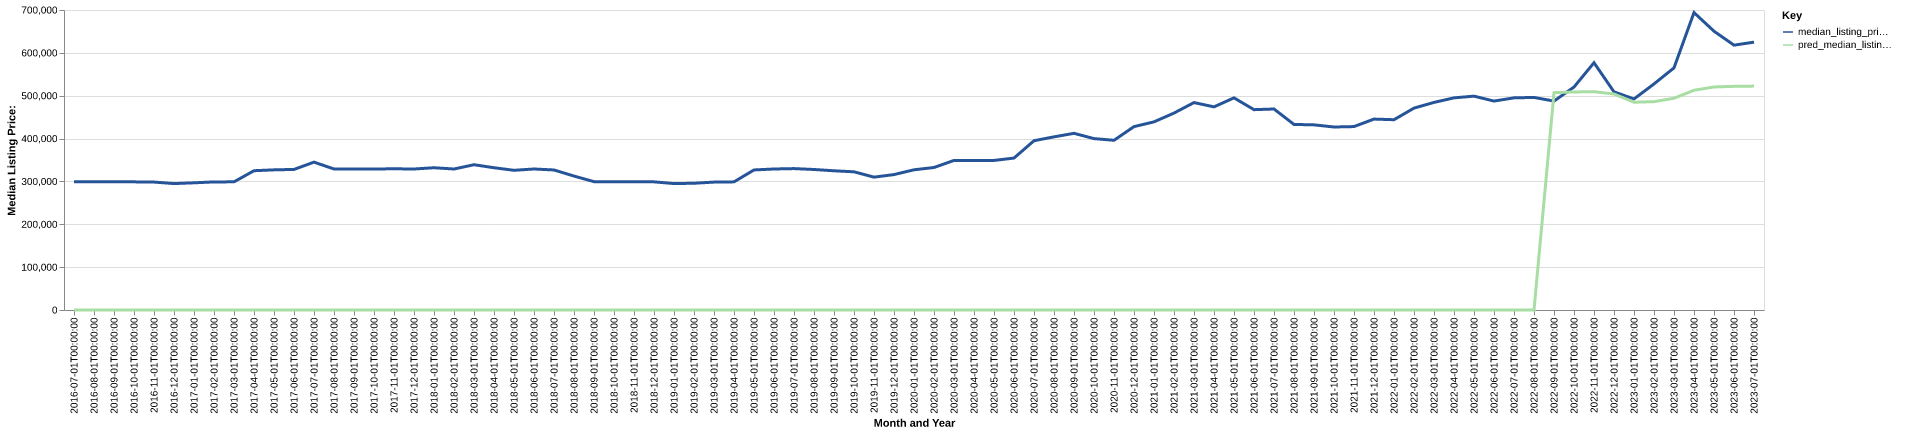

The file beside this chart, header and first rows:
date, time_idx, median_listing_price, thirty_year_interest_rate_five, month, county_name, active_listing_count, median_days_on_market, pred_median_listing_price, month_year
2016-07-01, 0, 299000, 3.72, 7, knox, me, 612.0, 92.0, 0, Jul-2016
2016-08-01, 1, 299125, 3.73, 8, knox, me, 597.0, 95.0, 0, Aug-2016
2016-09-01, 2, 299250, 3.66, 9, knox, me, 571.0, 109.0, 0, Sep-2016
2016-10-01, 3, 299000, 3.64, 10, knox, me, 548.0, 115.0, 0, Oct-2016
2016-11-01, 4, 298500, 3.66, 11, knox, me, 504.0, 135.0, 0, Nov-2016
2016-12-01, 5, 295000, 3.48, 12, knox, me, 473.0, 153.0, 0, Dec-2016
2017-01-01, 6, 296750, 3.45, 1, knox, me, 405.0, 170.0, 0, Jan-2017
2017-02-01, 7, 298878, 3.5, 2, knox, me, 382.0, 177.0, 0, Feb-2017
2017-03-01, 8, 299000, 3.52, 3, knox, me, 379.0, 184.0, 0, Mar-2017
2017-04-01, 9, 325000, 4.03, 4, knox, me, 396.0, 160.0, 0, Apr-2017
2017-05-01, 10, 327000, 4.32, 5, knox, me, 427.0, 97.0, 0, May-2017
2017-06-01, 11, 328000, 4.2, 6, knox, me, 474.0, 73.0, 0, Jun-2017
2017-07-01, 12, 345000, 4.19, 7, knox, me, 512.0, 68.0, 0, Jul-2017
2017-08-01, 13, 329000, 4.3, 8, knox, me, 540.0, 77.0, 0, Aug-2017
2017-09-01, 14, 329000, 4.1, 9, knox, me, 534.0, 93.0, 0, Sep-2017
2017-10-01, 15, 329000, 4.05, 10, knox, me, 502.0, 109.0, 0, Oct-2017
2017-11-01, 16, 329500, 3.94, 11, knox, me, 467.0, 120.0, 0, Nov-2017
2017-12-01, 17, 329000, 4.03, 12, knox, me, 415.0, 139.0, 0, Dec-2017
2018-01-01, 18, 331950, 3.93, 1, knox, me, 371.0, 159.0, 0, Jan-2018
2018-02-01, 19, 329000, 3.83, 2, knox, me, 354.0, 166.0, 0, Feb-2018
2018-03-01, 20, 339000, 3.94, 3, knox, me, 353.0, 174.0, 0, Mar-2018
2018-04-01, 21, 331950, 3.95, 4, knox, me, 358.0, 158.0, 0, Apr-2018
2018-05-01, 22, 325975, 3.99, 5, knox, me, 392.0, 98.0, 0, May-2018
2018-06-01, 23, 329000, 4.15, 6, knox, me, 422.0, 68.0, 0, Jun-2018
2018-07-01, 24, 326750, 4.4, 7, knox, me, 442.0, 69.0, 0, Jul-2018
2018-08-01, 25, 312500, 4.46, 8, knox, me, 463.0, 80.0, 0, Aug-2018
2018-09-01, 26, 299500, 4.58, 9, knox, me, 454.0, 92.0, 0, Sep-2018
2018-10-01, 27, 299000, 4.66, 10, knox, me, 439.0, 98.0, 0, Oct-2018
2018-11-01, 28, 299000, 4.62, 11, knox, me, 397.0, 113.0, 0, Nov-2018
2018-12-01, 29, 299000, 4.54, 12, knox, me, 364.0, 134.0, 0, Dec-2018
2019-01-01, 30, 295000, 4.6, 1, knox, me, 325.0, 155.0, 0, Jan-2019
2019-02-01, 31, 295750, 4.72, 2, knox, me, 323.0, 160.0, 0, Feb-2019
2019-03-01, 32, 298429, 4.9, 3, knox, me, 319.0, 155.0, 0, Mar-2019
2019-04-01, 33, 299000, 4.94, 4, knox, me, 315.0, 136.0, 0, Apr-2019
2019-05-01, 34, 326796, 4.75, 5, knox, me, 332.0, 97.0, 0, May-2019
2019-06-01, 35, 329000, 4.51, 6, knox, me, 383.0, 65.0, 0, Jun-2019
2019-07-01, 36, 329950, 4.41, 7, knox, me, 424.0, 60.0, 0, Jul-2019
2019-08-01, 37, 327868, 4.41, 8, knox, me, 425.0, 70.0, 0, Aug-2019
2019-09-01, 38, 324820, 4.2, 9, knox, me, 408.0, 88.0, 0, Sep-2019
2019-10-01, 39, 322450, 4.14, 10, knox, me, 391.0, 105.0, 0, Oct-2019
2019-11-01, 40, 310000, 3.84, 11, knox, me, 355.0, 122.0, 0, Nov-2019
2019-12-01, 41, 316000, 3.81, 12, knox, me, 320.0, 139.0, 0, Dec-2019
2020-01-01, 42, 327142, 3.75, 1, knox, me, 262.0, 139.0, 0, Jan-2020
2020-02-01, 43, 332500, 3.73, 2, knox, me, 256.0, 151.0, 0, Feb-2020
2020-03-01, 44, 349000, 3.78, 3, knox, me, 259.0, 135.0, 0, Mar-2020
2020-04-01, 45, 349000, 3.75, 4, knox, me, 270.0, 107.0, 0, Apr-2020
2020-05-01, 46, 349000, 3.74, 5, knox, me, 255.0, 92.0, 0, May-2020
2020-06-01, 47, 354500, 3.72, 6, knox, me, 265.0, 86.0, 0, Jun-2020
2020-07-01, 48, 395000, 3.49, 7, knox, me, 267.0, 59.0, 0, Jul-2020
2020-08-01, 49, 404000, 3.65, 8, knox, me, 233.0, 60.0, 0, Aug-2020
2020-09-01, 50, 412250, 3.33, 9, knox, me, 219.0, 63.0, 0, Sep-2020
2020-10-01, 51, 399900, 3.28, 10, knox, me, 217.0, 54.0, 0, Oct-2020
2020-11-01, 52, 396000, 3.21, 11, knox, me, 207.0, 65.0, 0, Nov-2020
2020-12-01, 53, 427875, 3.07, 12, knox, me, 185.0, 78.0, 0, Dec-2020
2021-01-01, 54, 439000, 2.99, 1, knox, me, 142.0, 105.0, 0, Jan-2021
2021-02-01, 55, 459500, 2.93, 2, knox, me, 117.0, 115.0, 0, Feb-2021
2021-03-01, 56, 484000, 2.88, 3, knox, me, 111.0, 90.0, 0, Mar-2021
2021-04-01, 57, 474000, 2.84, 4, knox, me, 108.0, 64.0, 0, Apr-2021
2021-05-01, 58, 495000, 2.71, 5, knox, me, 111.0, 41.0, 0, May-2021
2021-06-01, 59, 467450, 2.79, 6, knox, me, 142.0, 31.0, 0, Jun-2021
... 25 more rows
